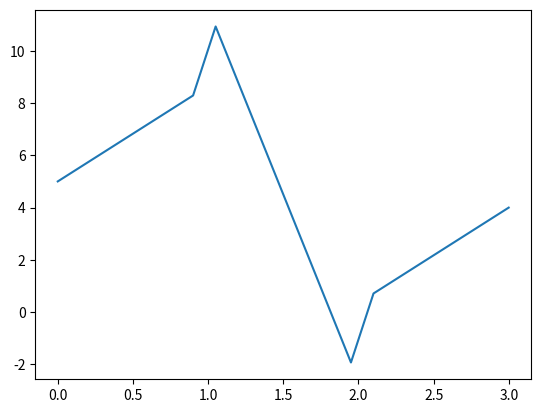

The script that saved this image:
import numpy as np
from scipy.integrate import quad
import matplotlib.pyplot as plt
from dataclasses import dataclass
from typing import Union


@dataclass()
class Point:
    x: float
    y: float

@dataclass()
class Function:
    a: float
    b: float

    def get_value(self, x):
        return self.a * x + self.b

    def get_slope(self, x):
        return self.a


A = 4 * 3.14 * 6.67
u_schlange = Function(-1 / 3, 5)


def get_function_from_x(x, i, base_dim, func_range):
    real_dim = base_dim
    a, b = 1, 0
    center = Point(i / real_dim * func_range, 1)
    if x > center.x:
        a, b = line_from_points(center, Point((i + 1) * func_range / real_dim, 0))
    elif x <= center.x:
        a, b = line_from_points(Point((i - 1) * func_range / real_dim, 0), center)
    return Function(a, b)


class BaseFunction:
    index: int
    base_dim: int
    func_range: float

    def __init__(self, index, base_dim, func_range):
        self.index = index
        self.base_dim = base_dim + 1
        self.func_range = func_range

    def get_function_for_x(self, x):
        return get_function_from_x(x, self.index, self.base_dim, self.func_range)

    def is_zero(self, x):
        return x > (self.index + 1) * self.func_range / self.base_dim or x < self.func_range * (
                self.index - 1) / self.base_dim

    def get_value(self, x):
        if self.is_zero(x):
            return 0
        return self.get_function_for_x(x).get_value(x)

    def get_slope(self, x):
        if self.is_zero(x):
            return 0
        return self.get_function_for_x(x).a


def line_from_points(point_A: Point, point_B: Point):
    a = (point_B.y - point_A.y) / (point_B.x - point_A.x)

    b = point_A.y - a * point_A.x

    return a, b


def b_u_j(base_function_slope_lambda_u: Union[BaseFunction, Function],
          base_function_slope_lambda_v: Union[BaseFunction, Function]):
    func = lambda x: -base_function_slope_lambda_u.get_slope(x) * base_function_slope_lambda_v.get_slope(x)
    return quad(func, 0, 3)[0]


def l(v: Union[BaseFunction, Function]):
    func = lambda x: v.get_slope(x)
    return A * quad(func, 1, 2)[0]


def rhs_matrix_coeff(e):
    return l(e) - b_u_j(u_schlange, e)


def main(base_dim, func_range):
    B = np.array(
        [[b_u_j(BaseFunction(i + 1, base_dim, func_range), BaseFunction(j + 1, base_dim, func_range)) for i in
          range(base_dim)] for j in range(base_dim)],
        dtype="float64"
    )
    print(B)

    R = np.array(
        [rhs_matrix_coeff(BaseFunction(index + 1, base_dim, func_range)) for index in range(base_dim)],
        dtype="float64"
    )

    res = np.linalg.solve(B, R)

    print(res)

    res_func = lambda x: sum(res[i] * BaseFunction(i + 1, base_dim, func_range).get_value(x) for i in range(len(res))) + u_schlange.get_value(x)
    x = np.arange(0, 3, 0.001)
    plt.plot(x, np.array([res_func(i) for i in x]))
    plt.show()


if __name__ == '__main__':
    main(19, 3)
